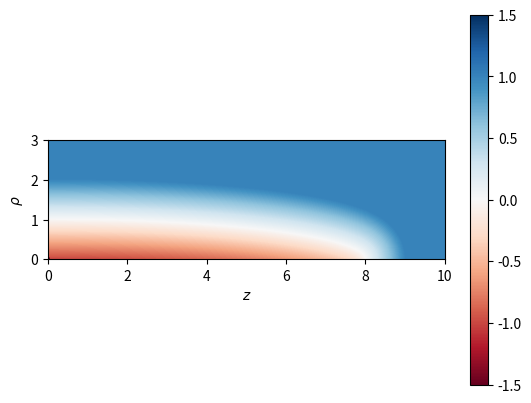

Generate this figure with matplotlib:
import numpy as np
from scipy.interpolate import RectBivariateSpline


class Ellipsoid:
	"""Efficient calculator of point-ellipsoid distance with caching."""
	
	def __init__(self, a, b, n_max):
		"""
		Setup to calculate normal distances of points up to
		n_max away from an ellipsoid with semi-axes a and b.
		"""
		self.a = a
		self.b = b
		self.n_max = n_max
		n_points_max = 200  # max. resolution of cache in any direction
		dr = (max(a, b) + n_max) / n_points_max
		x = np.linspace(0., a + n_max, 1 + int(np.ceil((a + n_max) / dr)))
		y = np.linspace(0., b + n_max, 1 + int(np.ceil((b + n_max) / dr)))
		x_mesh, y_mesh = np.meshgrid(x, y, indexing='ij')
		n = ellipse_normal_coordinate(a, b, x_mesh, y_mesh, n_iter=20)
		self.n = RectBivariateSpline(x, y, n, kx=1, ky=1)  # linear interpolator
		
	def minimum_normal_coordinate(self, rho, z, n):
		"""
		Update n with minimum(n, normal distance) of points (rho, z) in
		cylindrical coordinates, where z is along the ellipsoid a-axis.
		Note that points with n >= n_max are not modified.
		(The dimensions of rho, z and n should match.)
		Returns the input n (which is modified in place).
		"""
		# Select bounding box:
		sel = np.where(np.logical_and(
			z <= self.a + self.n_max, rho <= self.b + self.n_max,
		))
		# Update n:
		n[sel] = np.minimum(n[sel], self.n.ev(z[sel], rho[sel]))
		return n


def ellipse_normal_coordinate(a, b, x, y, n_iter=10):
	"""
	Calculate normal coordinate of point (x, y) with respect to the ellipse
	centered at (0, 0) with semi-major and semi-minor lengths, a and b. The
	result is <0, =0 and >0 for points inside, on and outside the ellipse.
	Here, n_iter controls number of iterations of the numerical solution.
	"""
	theta = ellipse_normal_point(a, b, x, y, n_iter)
	c, s = np.cos(theta), np.sin(theta)
	return (abs(b*x*c) + abs(a*y*s) - abs(a*b)) / np.hypot(a*s, b*c)


def ellipse_normal_point(a, b, x, y, n_iter=10):
	"""
	Return theta such that the line connecting (a cos(theta), b sin(theta))
	and (x, y) is normal to the ellipse centered at the origin with semi-major
	and semi-minor lengths, a and b. This requires an iterative solution,
	with number of iterations limited by n_iter.
	"""
	# This amounts to solving for theta in:
	# A sin(theta) + B cos(theta) + C sin(theta) cos(theta) = 0,
	# where A = a x, B = -b y, C = b^2 - a^2
	A = abs(a * x)  # map all to first quadrant
	B = -abs(b * y)
	C = b**2 - a**2
	theta = np.full(x.shape, 0.25*np.pi)
	fp_sq = 1E-9 ** 2  # floor on (df/dtheta)^2 for safe step
	print('Normal solve (MAE):', end=' ', flush=True)
	for i_iter in range(n_iter):
		c, s = np.cos(theta), np.sin(theta)
		f = A*s + B*c + C*s*c
		f_prime = A*c - B*s + C*(c*c - s*s)  # df/dtheta
		theta -= f * f_prime/(f_prime**2 + fp_sq)   # Safe Newton-Raphson update
		theta = np.clip(theta, 0., 0.5*np.pi)  # keep in first quadrant
		print(f"{abs(f).mean():.0e}", end= ' ', flush=True)
	print('done.', flush=True)
	return theta


#---------- Test code ----------
if __name__ == "__main__":
	import matplotlib.pyplot as plt
	ellipsoid = Ellipsoid(a=8., b=1., n_max=1.)
	z, rho = np.meshgrid(np.linspace(0, 10, 10001), np.linspace(0, 3, 3001))
	n = np.full(z.shape, ellipsoid.n_max)
	ellipsoid.minimum_normal_coordinate(rho, z, n)
	n_mag = 1.5
	plt.imshow(
		n, extent=(z.min(), z.max(), rho.min(), rho.max()), origin='lower',
		cmap='RdBu', vmin=-n_mag, vmax=+n_mag,
	)
	plt.xlabel("$z$")
	plt.ylabel(r"$\rho$")
	plt.colorbar()
	plt.show()
